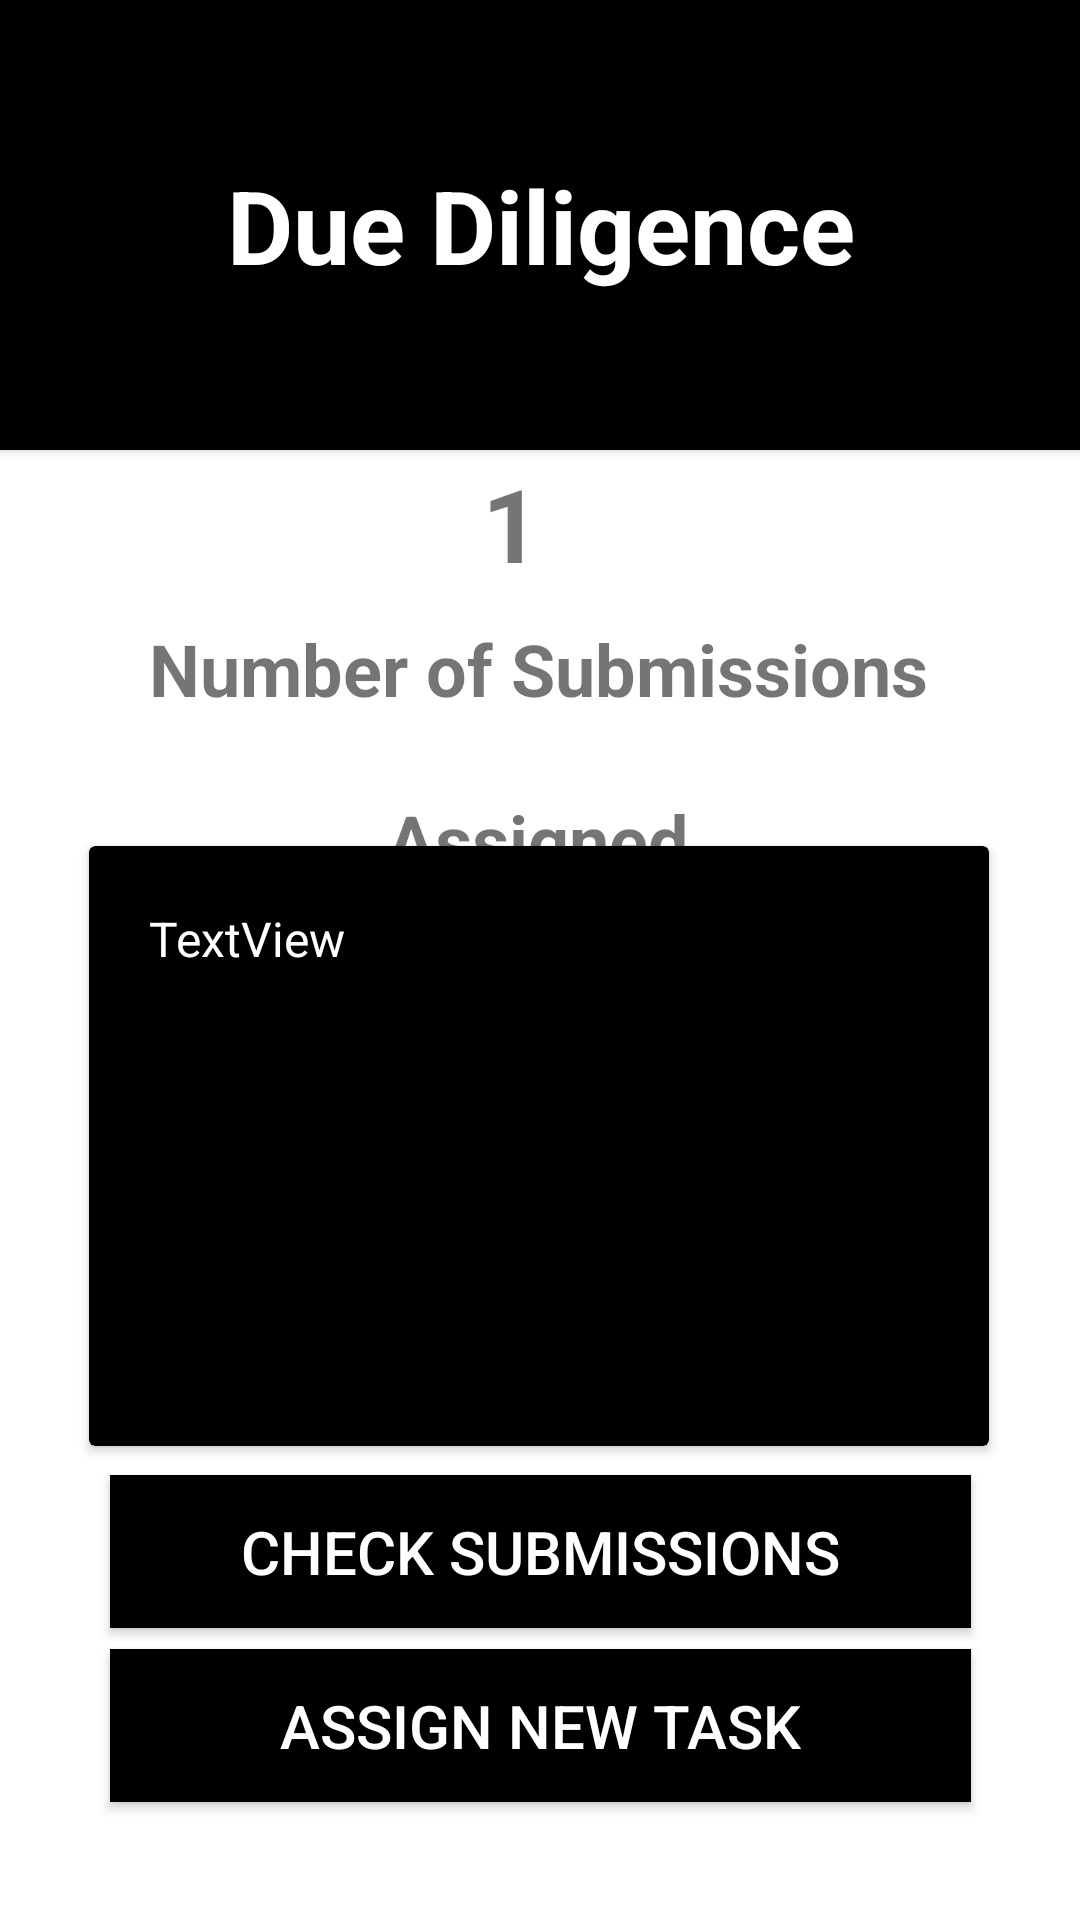

Android layout source for this screen:
<!-- AndroidManifest.xml: application theme Theme.Due_Diligence -->
<!-- res/layout/activity_project_stats.xml -->
<?xml version="1.0" encoding="utf-8"?>
<androidx.constraintlayout.widget.ConstraintLayout xmlns:android="http://schemas.android.com/apk/res/android"
    xmlns:app="http://schemas.android.com/apk/res-auto"
    xmlns:tools="http://schemas.android.com/tools"
    android:layout_width="match_parent"
    android:background="@color/white"
    android:layout_height="match_parent"
    tools:context=".Teacher_View.Project_Stats">

    <androidx.cardview.widget.CardView
        android:id="@+id/cardView3"
        android:layout_width="409dp"
        android:layout_height="150dp"
        app:cardBackgroundColor="@color/black"
        app:layout_constraintBottom_toBottomOf="parent"
        app:layout_constraintEnd_toEndOf="parent"
        app:layout_constraintStart_toStartOf="parent"
        app:layout_constraintTop_toTopOf="parent"
        app:layout_constraintVertical_bias="0.0">

        <RelativeLayout
            android:layout_width="match_parent"
            android:layout_height="match_parent">

            <TextView
                android:id="@+id/projtitletxt"
                android:layout_width="wrap_content"
                android:layout_height="wrap_content"
                android:layout_centerInParent="true"
                android:text="Due Diligence"
                android:textColor="@color/white"
                android:textSize="34sp"
                android:textStyle="bold" />
        </RelativeLayout>

    </androidx.cardview.widget.CardView>

    <TextView
        android:id="@+id/noofsubtxt"
        android:layout_width="39dp"
        android:layout_height="41dp"
        android:text="10"
        android:textSize="34sp"
        android:textStyle="bold"
        app:layout_constraintBottom_toBottomOf="parent"
        app:layout_constraintEnd_toEndOf="parent"
        app:layout_constraintStart_toStartOf="parent"
        app:layout_constraintTop_toTopOf="@+id/cardView3"
        app:layout_constraintVertical_bias="0.253" />

    <TextView
        android:id="@+id/textView10"
        android:layout_width="wrap_content"
        android:layout_height="wrap_content"
        android:text="Number of Submissions"
        android:textSize="24sp"
        android:textStyle="bold"
        app:layout_constraintBottom_toBottomOf="parent"
        app:layout_constraintEnd_toEndOf="parent"
        app:layout_constraintHorizontal_bias="0.496"
        app:layout_constraintStart_toStartOf="parent"
        app:layout_constraintTop_toTopOf="@+id/cardView3"
        app:layout_constraintVertical_bias="0.34" />

    <TextView
        android:id="@+id/textView11"
        android:layout_width="wrap_content"
        android:layout_height="wrap_content"
        android:text="Assigned"
        android:textSize="24sp"
        android:textStyle="bold"
        app:layout_constraintBottom_toBottomOf="parent"
        app:layout_constraintEnd_toEndOf="parent"
        app:layout_constraintHorizontal_bias="0.498"
        app:layout_constraintStart_toStartOf="parent"
        app:layout_constraintTop_toTopOf="@+id/cardView3"
        app:layout_constraintVertical_bias="0.434" />

    <androidx.cardview.widget.CardView
        android:id="@+id/cardView4"
        android:layout_width="300dp"
        android:layout_height="200dp"
        app:cardBackgroundColor="@color/black"
        app:layout_constraintBottom_toBottomOf="parent"
        app:layout_constraintEnd_toEndOf="parent"
        app:layout_constraintHorizontal_bias="0.495"
        app:layout_constraintStart_toStartOf="parent"
        app:layout_constraintTop_toTopOf="@+id/cardView3"
        app:layout_constraintVertical_bias="0.641">

        <TextView
            android:id="@+id/assignedtxt"
            android:layout_width="250dp"
            android:layout_height="150dp"
            android:layout_marginLeft="20dp"
            android:layout_marginTop="20dp"
            android:lines="5"
            android:text="TextView"
            android:textColor="@color/white"
            android:textSize="16sp" />
    </androidx.cardview.widget.CardView>

    <Button
        android:id="@+id/button8"
        android:layout_width="287dp"
        android:layout_height="51dp"
        android:background="@color/black"
        android:onClick="Check_Submissions"
        android:text="Check Submissions"
        android:textColor="@color/white"
        android:textSize="20sp"
        app:layout_constraintBottom_toBottomOf="parent"
        app:layout_constraintEnd_toEndOf="parent"
        app:layout_constraintStart_toStartOf="parent"
        app:layout_constraintTop_toTopOf="parent"
        app:layout_constraintVertical_bias="0.835" />

    <Button
        android:id="@+id/button7"
        android:layout_width="287dp"
        android:layout_height="51dp"
        android:background="@color/black"
        android:onClick="Assign_Task"
        android:text="Assign New Task"
        android:textColor="@color/white"
        android:textSize="20sp"
        app:layout_constraintBottom_toBottomOf="parent"
        app:layout_constraintEnd_toEndOf="parent"
        app:layout_constraintStart_toStartOf="parent"
        app:layout_constraintTop_toTopOf="parent"
        app:layout_constraintVertical_bias="0.933" />
</androidx.constraintlayout.widget.ConstraintLayout>
<!-- resources referenced by this layout -->
<resources>
  <style name="Theme.Due_Diligence" parent="Theme.AppCompat.DayNight.NoActionBar">
          
          <item name="colorPrimary">@color/purple_500</item>
          <item name="colorPrimaryVariant">@color/purple_700</item>
          <item name="colorOnPrimary">@color/white</item>
          
          <item name="colorSecondary">@color/teal_200</item>
          <item name="colorSecondaryVariant">@color/teal_700</item>
          <item name="colorOnSecondary">@color/black</item>
          
          <item name="android:statusBarColor">?attr/colorPrimaryVariant</item>
          
      </style>
  <!-- not gathered from this repository: default colours our renderer supplied (Android Studio template values) -->
  <color name="purple_500">#FF6200EE</color>
  <color name="purple_700">#FF3700B3</color>
  <color name="teal_200">#FF03DAC5</color>
  <color name="teal_700">#FF018786</color>
  <color name="black">#FF000000</color>
  <color name="white">#FFFFFFFF</color>
</resources>
